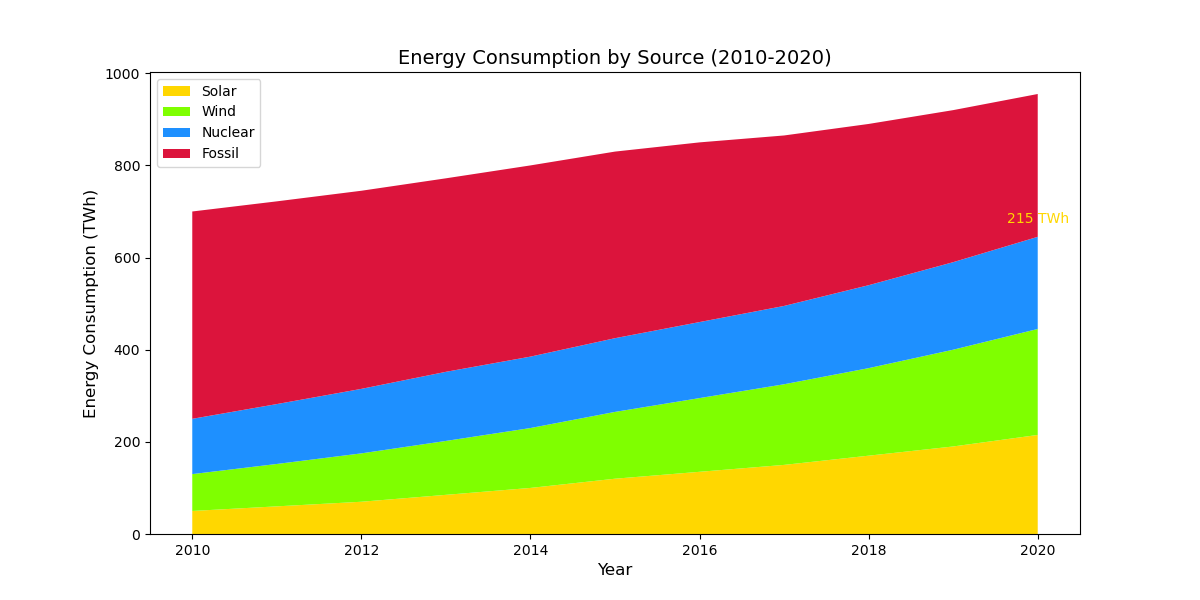

Values plotted in this chart, from the file beside it:
Year, Solar, Wind, Nuclear, Fossil
2010, 50, 80, 120, 450
2011, 60, 92, 130, 440
2012, 70, 105, 140, 430
2013, 85, 117, 150, 420
2014, 100, 130, 155, 415
2015, 120, 145, 160, 405
2016, 135, 160, 165, 390
2017, 150, 175, 170, 370
2018, 170, 190, 180, 350
2019, 190, 210, 190, 330
2020, 215, 230, 200, 310
